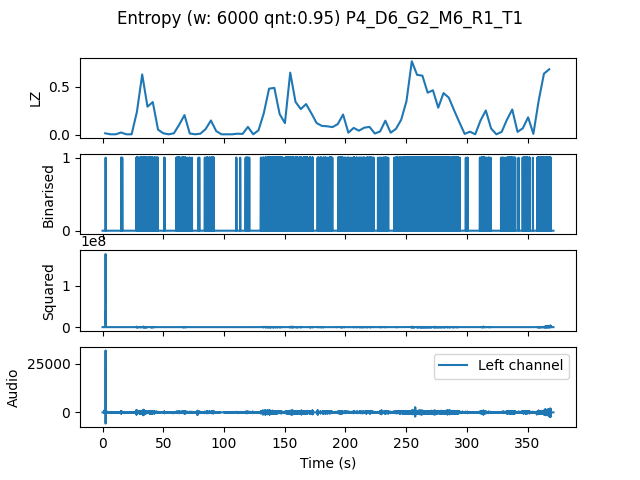

Data behind this chart, as committed beside it:
, t0, LZ, CTW
mean, 511773, 0.1745, 0.2549
0.0, 0.0, 0.01464, 0.01073
4.354, 4.354, 0.004184, 0.0004299
8.707, 8.707, 0.004184, 0.0004299
13.06, 13.06, 0.02301, 0.02913
17.41, 17.41, 0.004184, 0.0004299
21.77, 21.77, 0.004184, 0.0004299
26.12, 26.12, 0.2385, 0.5781
30.48, 30.48, 0.6296, 0.7835
34.83, 34.83, 0.2929, 0.3616
39.18, 39.18, 0.341, 0.7365
43.54, 43.54, 0.05229, 0.09751
47.89, 47.89, 0.01464, 0.01103
52.24, 52.24, 0.004184, 0.0004299
56.6, 56.6, 0.01464, 0.04756
60.95, 60.95, 0.1046, 0.1201
65.31, 65.31, 0.205, 0.4118
69.66, 69.66, 0.01255, 0.01284
74.01, 74.01, 0.004184, 0.0004299
78.37, 78.37, 0.01046, 0.01017
82.72, 82.72, 0.05857, 0.1133
87.07, 87.07, 0.1485, 0.2007
91.43, 91.43, 0.03765, 0.03878
95.78, 95.78, 0.004184, 0.0004299
100.1, 100.1, 0.004184, 0.0004299
104.5, 104.5, 0.004184, 0.0004299
108.8, 108.8, 0.01046, 0.006284
113.2, 113.2, 0.008367, 0.002385
117.6, 117.6, 0.08158, 0.1592
121.9, 121.9, 0.004184, 0.0004299
126.3, 126.3, 0.04602, 0.1278
130.6, 130.6, 0.2238, 0.2637
135, 135, 0.4811, 0.6494
139.3, 139.3, 0.4895, 0.5213
143.7, 143.7, 0.2155, 0.2748
148, 148, 0.1213, 0.1621
152.4, 152.4, 0.6485, 0.754
156.7, 156.7, 0.3431, 0.5111
161.1, 161.1, 0.2677, 0.5017
165.4, 165.4, 0.32, 0.5114
169.8, 169.8, 0.2238, 0.5641
174.1, 174.1, 0.1213, 0.1592
178.5, 178.5, 0.09204, 0.1248
182.9, 182.9, 0.08786, 0.1414
187.2, 187.2, 0.07949, 0.1323
191.6, 191.6, 0.1109, 0.1823
195.9, 195.9, 0.2113, 0.381
200.3, 200.3, 0.02092, 0.02324
204.6, 204.6, 0.07112, 0.09957
209, 209, 0.04184, 0.04816
213.3, 213.3, 0.07321, 0.09664
217.7, 217.7, 0.08158, 0.1161
222, 222, 0.01255, 0.006283
226.4, 226.4, 0.03347, 0.04475
230.7, 230.7, 0.1464, 0.2384
235.1, 235.1, 0.02092, 0.02564
239.5, 239.5, 0.06066, 0.07088
243.8, 243.8, 0.1569, 0.2267
248.2, 248.2, 0.3535, 0.3922
252.5, 252.5, 0.7677, 1.01
... 26 more rows
